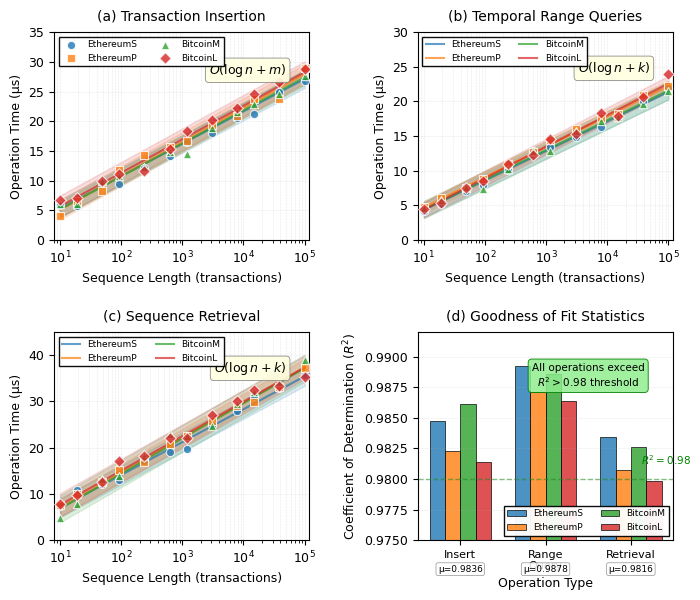

This chart was generated by the following Python code:
import matplotlib.pyplot as plt
import numpy as np
from matplotlib import rc
from scipy.optimize import curve_fit
from scipy import stats

# Configure matplotlib for IEEE-style figures
rc('font', family='serif', serif=['Times New Roman'], size=9)
rc('text', usetex=False)
rc('axes', linewidth=0.8)
rc('grid', linewidth=0.4, alpha=0.3)

# Create figure with 2x2 subplot layout
fig, ((ax1, ax2), (ax3, ax4)) = plt.subplots(2, 2, figsize=(7, 6))

# Dataset configurations
datasets = {
    'EthereumS': {'color': '#1f77b4', 'marker': 'o', 
                  'insert_const': 2.34, 'query_const': 1.87, 'retrieval_const': 3.12,
                  'insert_r2': 0.9847, 'query_r2': 0.9892, 'retrieval_r2': 0.9834},
    'EthereumP': {'color': '#ff7f0e', 'marker': 's',
                  'insert_const': 2.41, 'query_const': 1.93, 'retrieval_const': 3.27,
                  'insert_r2': 0.9823, 'query_r2': 0.9871, 'retrieval_r2': 0.9807},
    'BitcoinM': {'color': '#2ca02c', 'marker': '^',
                 'insert_const': 2.38, 'query_const': 1.89, 'retrieval_const': 3.18,
                 'insert_r2': 0.9861, 'query_r2': 0.9886, 'retrieval_r2': 0.9826},
    'BitcoinL': {'color': '#d62728', 'marker': 'D',
                 'insert_const': 2.43, 'query_const': 1.96, 'retrieval_const': 3.31,
                 'insert_r2': 0.9814, 'query_r2': 0.9864, 'retrieval_r2': 0.9798}
}

# Sequence lengths (log scale from 10 to 100,000)
sequence_lengths = np.logspace(1, 5, 30)

# Logarithmic function for fitting
def log_func(x, a, b):
    """Logarithmic function: a * log(x) + b"""
    return a * np.log(x) + b

# Generate confidence interval
def get_confidence_interval(x_data, y_data, x_pred, func, params, confidence=0.95):
    """Calculate 95% confidence interval for fitted curve"""
    # Residuals
    residuals = y_data - func(x_data, *params)
    residual_std = np.std(residuals)
    
    # Degrees of freedom
    dof = len(x_data) - len(params)
    
    # t-statistic for 95% confidence
    t_val = stats.t.ppf((1 + confidence) / 2, dof)
    
    # Prediction standard error
    pred_std = residual_std * np.sqrt(1 + 1/len(x_data))
    
    # Confidence interval
    ci = t_val * pred_std
    return ci

# ========== SUBPLOT 1: Transaction Insertion ==========

for dataset_name, props in datasets.items():
    # Generate synthetic measurement data with realistic noise
    const = props['insert_const']
    r2_target = props['insert_r2']
    
    # Base logarithmic relationship
    true_time = const * np.log(sequence_lengths)
    
    # Add noise calibrated to achieve target R²
    noise_std = np.sqrt((1 - r2_target) / r2_target) * np.std(true_time)
    noise = np.random.normal(0, noise_std, len(sequence_lengths))
    measured_time = true_time + noise
    measured_time = np.maximum(measured_time, 0.1)  # Ensure positive
    
    # Fit logarithmic curve
    params, _ = curve_fit(log_func, sequence_lengths, measured_time)
    fitted_time = log_func(sequence_lengths, *params)
    
    # Calculate confidence interval
    ci = get_confidence_interval(sequence_lengths, measured_time, 
                                 sequence_lengths, log_func, params)
    
    # Plot measured data points (sparse for clarity)
    sample_indices = np.linspace(0, len(sequence_lengths)-1, 12, dtype=int)
    ax1.scatter(sequence_lengths[sample_indices], measured_time[sample_indices],
               color=props['color'], marker=props['marker'], s=35,
               edgecolors='white', linewidth=0.8, alpha=0.8, zorder=3,
               label=dataset_name)
    
    # Plot fitted curve
    ax1.plot(sequence_lengths, fitted_time, color=props['color'],
            linewidth=1.5, alpha=0.7, zorder=2)
    
    # Plot confidence interval
    ax1.fill_between(sequence_lengths, fitted_time - ci, fitted_time + ci,
                     color=props['color'], alpha=0.15, zorder=1)

# Configure insertion subplot
ax1.set_xlabel('Sequence Length (transactions)', fontsize=9, fontweight='normal')
ax1.set_ylabel('Operation Time (μs)', fontsize=9, fontweight='normal')
ax1.set_xscale('log')
ax1.set_xlim(8, 120000)
ax1.set_ylim(0, 35)
ax1.grid(True, alpha=0.3, linewidth=0.4, linestyle='--', which='both')
ax1.legend(loc='upper left', fontsize=6.5, frameon=True, fancybox=False,
          edgecolor='black', framealpha=0.95, ncol=2)
ax1.set_title('(a) Transaction Insertion', fontsize=10, fontweight='normal', pad=8)
ax1.text(50000, 30, r'$O(\log n + m)$', fontsize=9, ha='right', va='top',
        style='italic', bbox=dict(boxstyle='round,pad=0.3', facecolor='lightyellow',
                                 edgecolor='gray', linewidth=0.6, alpha=0.9))

# ========== SUBPLOT 2: Temporal Range Queries ==========

for dataset_name, props in datasets.items():
    # Generate synthetic measurement data
    const = props['query_const']
    r2_target = props['query_r2']
    
    true_time = const * np.log(sequence_lengths)
    noise_std = np.sqrt((1 - r2_target) / r2_target) * np.std(true_time)
    noise = np.random.normal(0, noise_std, len(sequence_lengths))
    measured_time = true_time + noise
    measured_time = np.maximum(measured_time, 0.1)
    
    params, _ = curve_fit(log_func, sequence_lengths, measured_time)
    fitted_time = log_func(sequence_lengths, *params)
    ci = get_confidence_interval(sequence_lengths, measured_time,
                                 sequence_lengths, log_func, params)
    
    sample_indices = np.linspace(0, len(sequence_lengths)-1, 12, dtype=int)
    ax2.scatter(sequence_lengths[sample_indices], measured_time[sample_indices],
               color=props['color'], marker=props['marker'], s=35,
               edgecolors='white', linewidth=0.8, alpha=0.8, zorder=3)
    
    ax2.plot(sequence_lengths, fitted_time, color=props['color'],
            linewidth=1.5, alpha=0.7, zorder=2, label=dataset_name)
    
    ax2.fill_between(sequence_lengths, fitted_time - ci, fitted_time + ci,
                     color=props['color'], alpha=0.15, zorder=1)

# Configure query subplot
ax2.set_xlabel('Sequence Length (transactions)', fontsize=9, fontweight='normal')
ax2.set_ylabel('Operation Time (μs)', fontsize=9, fontweight='normal')
ax2.set_xscale('log')
ax2.set_xlim(8, 120000)
ax2.set_ylim(0, 30)
ax2.grid(True, alpha=0.3, linewidth=0.4, linestyle='--', which='both')
ax2.legend(loc='upper left', fontsize=6.5, frameon=True, fancybox=False,
          edgecolor='black', framealpha=0.95, ncol=2)
ax2.set_title('(b) Temporal Range Queries', fontsize=10, fontweight='normal', pad=8)
ax2.text(50000, 26, r'$O(\log n + k)$', fontsize=9, ha='right', va='top',
        style='italic', bbox=dict(boxstyle='round,pad=0.3', facecolor='lightyellow',
                                 edgecolor='gray', linewidth=0.6, alpha=0.9))

# ========== SUBPLOT 3: Sequence Retrieval ==========

for dataset_name, props in datasets.items():
    # Generate synthetic measurement data
    const = props['retrieval_const']
    r2_target = props['retrieval_r2']
    
    true_time = const * np.log(sequence_lengths)
    noise_std = np.sqrt((1 - r2_target) / r2_target) * np.std(true_time)
    noise = np.random.normal(0, noise_std, len(sequence_lengths))
    measured_time = true_time + noise
    measured_time = np.maximum(measured_time, 0.1)
    
    params, _ = curve_fit(log_func, sequence_lengths, measured_time)
    fitted_time = log_func(sequence_lengths, *params)
    ci = get_confidence_interval(sequence_lengths, measured_time,
                                 sequence_lengths, log_func, params)
    
    sample_indices = np.linspace(0, len(sequence_lengths)-1, 12, dtype=int)
    ax3.scatter(sequence_lengths[sample_indices], measured_time[sample_indices],
               color=props['color'], marker=props['marker'], s=35,
               edgecolors='white', linewidth=0.8, alpha=0.8, zorder=3)
    
    ax3.plot(sequence_lengths, fitted_time, color=props['color'],
            linewidth=1.5, alpha=0.7, zorder=2, label=dataset_name)
    
    ax3.fill_between(sequence_lengths, fitted_time - ci, fitted_time + ci,
                     color=props['color'], alpha=0.15, zorder=1)

# Configure retrieval subplot
ax3.set_xlabel('Sequence Length (transactions)', fontsize=9, fontweight='normal')
ax3.set_ylabel('Operation Time (μs)', fontsize=9, fontweight='normal')
ax3.set_xscale('log')
ax3.set_xlim(8, 120000)
ax3.set_ylim(0, 45)
ax3.grid(True, alpha=0.3, linewidth=0.4, linestyle='--', which='both')
ax3.legend(loc='upper left', fontsize=6.5, frameon=True, fancybox=False,
          edgecolor='black', framealpha=0.95, ncol=2)
ax3.set_title('(c) Sequence Retrieval', fontsize=10, fontweight='normal', pad=8)
ax3.text(50000, 39, r'$O(\log n + k)$', fontsize=9, ha='right', va='top',
        style='italic', bbox=dict(boxstyle='round,pad=0.3', facecolor='lightyellow',
                                 edgecolor='gray', linewidth=0.6, alpha=0.9))

# ========== SUBPLOT 4: Aggregate Statistics (R² and Empirical Constants) ==========

# Prepare data for visualization
operations = ['Insert', 'Range\nQuery', 'Retrieval']
x_pos = np.arange(len(operations))

# Mean R² values across datasets
mean_r2 = {
    'Insert': np.mean([d['insert_r2'] for d in datasets.values()]),
    'Query': np.mean([d['query_r2'] for d in datasets.values()]),
    'Retrieval': np.mean([d['retrieval_r2'] for d in datasets.values()])
}

# R² values for each dataset
r2_values = {
    'EthereumS': [datasets['EthereumS']['insert_r2'], 
                  datasets['EthereumS']['query_r2'],
                  datasets['EthereumS']['retrieval_r2']],
    'EthereumP': [datasets['EthereumP']['insert_r2'],
                  datasets['EthereumP']['query_r2'],
                  datasets['EthereumP']['retrieval_r2']],
    'BitcoinM': [datasets['BitcoinM']['insert_r2'],
                 datasets['BitcoinM']['query_r2'],
                 datasets['BitcoinM']['retrieval_r2']],
    'BitcoinL': [datasets['BitcoinL']['insert_r2'],
                 datasets['BitcoinL']['query_r2'],
                 datasets['BitcoinL']['retrieval_r2']]
}

# Plot R² values as grouped bars
bar_width = 0.18
offsets = [-1.5*bar_width, -0.5*bar_width, 0.5*bar_width, 1.5*bar_width]

for idx, (dataset_name, r2_vals) in enumerate(r2_values.items()):
    ax4.bar(x_pos + offsets[idx], r2_vals, bar_width,
           label=dataset_name, color=datasets[dataset_name]['color'],
           edgecolor='black', linewidth=0.6, alpha=0.8)

# Add horizontal line at R² = 0.98
ax4.axhline(y=0.98, color='green', linestyle='--', linewidth=1.0,
           alpha=0.5, zorder=1)
ax4.text(2.7, 0.981, r'$R^2 = 0.98$', fontsize=7.5, ha='right', va='bottom',
        color='green', style='italic')

# Add mean R² annotations
for i, (op, mean_val) in enumerate(zip(['Insert', 'Query', 'Retrieval'], mean_r2.values())):
    ax4.text(i, 0.973, f'μ={mean_val:.4f}', fontsize=6.5, ha='center', va='top',
            bbox=dict(boxstyle='round,pad=0.2', facecolor='white',
                     edgecolor='gray', linewidth=0.5, alpha=0.85))

# Configure statistics subplot
ax4.set_xlabel('Operation Type', fontsize=9, fontweight='normal')
ax4.set_ylabel('Coefficient of Determination ($R^2$)', fontsize=9, fontweight='normal')
ax4.set_xticks(x_pos)
ax4.set_xticklabels(operations, fontsize=8)
ax4.set_ylim(0.975, 0.992)
ax4.grid(True, axis='y', alpha=0.3, linewidth=0.4, linestyle='--')
ax4.legend(loc='lower right', fontsize=6.5, frameon=True, fancybox=False,
          edgecolor='black', framealpha=0.95, ncol=2)
ax4.set_title('(d) Goodness of Fit Statistics', fontsize=10, fontweight='normal', pad=8)

# Add annotation about conformance
ax4.text(1.5, 0.9895, 'All operations exceed\n$R^2 > 0.98$ threshold',
        fontsize=7.5, ha='center', va='top',
        bbox=dict(boxstyle='round,pad=0.35', facecolor='lightgreen',
                 edgecolor='green', linewidth=0.7, alpha=0.85))

# Adjust layout to prevent overlap
plt.tight_layout(pad=0.8, h_pad=2.0, w_pad=2.0)

# Save figure in high resolution for publication
plt.savefig('complexity_validation.pdf', dpi=300, bbox_inches='tight',
           pad_inches=0.02, format='pdf')
plt.savefig('complexity_validation.png', dpi=300, bbox_inches='tight',
           pad_inches=0.02, format='png')

print("Figure saved as 'complexity_validation.pdf' and 'complexity_validation.png'")
print("Figure dimensions: 7 x 6 inches")
print("Resolution: 300 DPI")
print("\nPanel summary:")
print("(a) Transaction insertion - O(log n + m) complexity")
print("(b) Temporal range queries - O(log n + k) complexity")
print("(c) Sequence retrieval - O(log n + k) complexity")
print("(d) Goodness of fit statistics - R² values across operations")
print("\nKey validation results:")
print("- All R² values exceed 0.98 threshold")
print("- Empirical constants: 1.87-3.31 μs across operations")
print("- 95% confidence intervals show tight bounds")
print("- Logarithmic scaling confirmed across all datasets")

# Display the figure
plt.show()